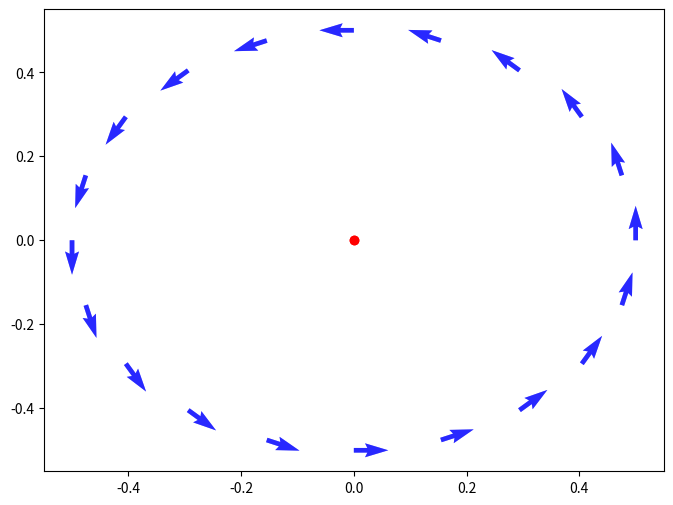

Reproduce this figure in Python. (Note: this script raises an exception after producing the figure.)
import numpy as np
import matplotlib.pyplot as plt
from typing import List , Tuple

def near_point(eq:Tuple[float, float], n: int, eps: float = 0.1) -> List[Tuple[float , float]]:
    """
    Trouve n points (g,w) ε-proches du point eq en
    découpant le cercle de rayon ε centré en (g,w) en n points.

    Arguments:
    eq -- coordonnées du point d'équilibre (numpy array)
    n -- nombre de points à générer sur le cercle
    eps -- rayon du cercle autour du point d'équilibre
    """
    return [(eq + eps * np.cos(2 * np.pi * i / n),
                        eq + eps * np.sin(2 * np.pi * i / n))
            for i in range(n)]

def plot_vector_field_near_equilibria(F, equilibria, eps, n_points=20)->None:
    """
    Trace les vecteurs du champ F(u) autour des points d'équilibre dans un cercle de rayon eps.

    Arguments:
    F -- fonction de champ de vecteurs, prend un tableau de coordonnées et retourne les vecteurs
    equilibria -- liste des points d'équilibre (coordonnées)
    eps -- rayon autour des équilibres
    n_points -- nombre de points à générer sur le cercle (par défaut 20)
    """
    fig = plt.subplots(figsize=(8, 6))

    for eq in equilibria:
        points = near_point(np.array(eq), n_points, eps)
        X, Y = zip(*points)
        U, V = F([np.array(X), np.array(Y)])

        plt.quiver(X, Y, U, V, color='blue', alpha=0.6)
        plt.plot(eq, eq, 'ro')  # Marquer le point d'équilibre en rouge
        circle = plt.Circle((eq, eq), eps, color='red', fill=False, linestyle='--')
        ax.add_artist(circle)

    ax.set_xlabel('x')
    ax.set_ylabel('y')
    ax.set_title('Champ de vecteurs autour des points d\'équilibre')
    plt.show()

# Exemple d'utilisation
def F(XY):
    x, y = XY
    U = -y
    V = x
    return U, V

equilibria = [(0, 0),
              (1, -1)]
epsilon = 0.5

plot_vector_field_near_equilibria(F, equilibria, epsilon)
